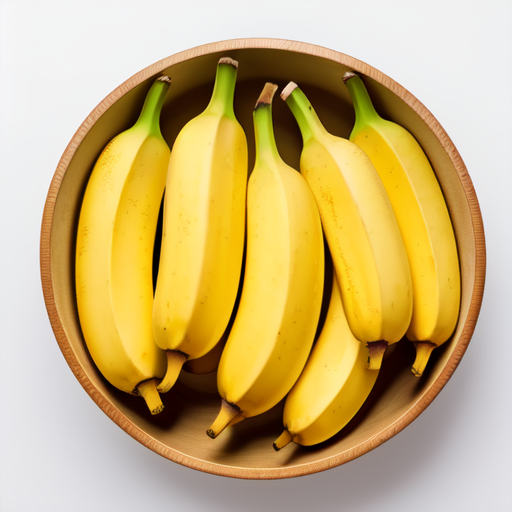
Generation parameters embedded in this image by AUTOMATIC1111 Stable Diffusion web UI or a fork of it (Forge, ...) (PNG 'parameters' text chunk):
Realistic bananas, Low quality bananas, Color yellow, Fruits, ((Low quality)), Fresh, Medium size, Yellow, Soft and slightly firm texture, Sweet and slightly creamy taste, Light and fruity aroma, Visible spots, Bruised, ripe , isolated on white background, bright uniform lighting, normal bananas, 8K, 4K UHD, silk bananas with many spots
Negative prompt: text, logo, watermark, ((bad art)), ((warped)), (((duplicate))), ((morbid)), ((mutilated)), out of frame, extra fingers, mutated hands , badly drawn eyes, ((badly drawn hands)), ((badly drawn face)), (((mutation))), ((ugly)), blurry, ((bad anatomy)), (((bad proportions) )) , cloned face, body out of frame, out of frame, poor anatomy, thick proportions, (deformed limbs), ((arms missing)), ((legs missing)), (((extra arms))), ( (( extra legs))), (fused fingers), (too many fingers), (((long neck))), tiled, poorly drawn, mutated, cross-eyed, canvas frame, frame, cartoon, 3d, weird colors, blurry lowres, pixelated, aliasing, old, granny, ugly, scarey, warped, mutant, butchered, gore, run down, artifacts, mutilated, poorly drawn, poorly detailed, smudged, sketch, pencil, shiny skin, doll, plastic, lowres, poorly drawn, sloppy, overexposed, oversaturated, burnt image, sloppy, broken, blurry, aliasing, cheap, old school, grungy, pixelated, sleepy, closed eyed, low resolution, poorly drawn, crippled, crooked, broken, weird, weird, distorted, erased, cropped, mutilated, sloppy, hideous, ugly, pixelated, aliased,
Steps: 30, Sampler: Euler a, CFG scale: 7, Seed: 3981116966, Size: 512x512, Model hash: 107d2a241b, Model: CyberRealistic